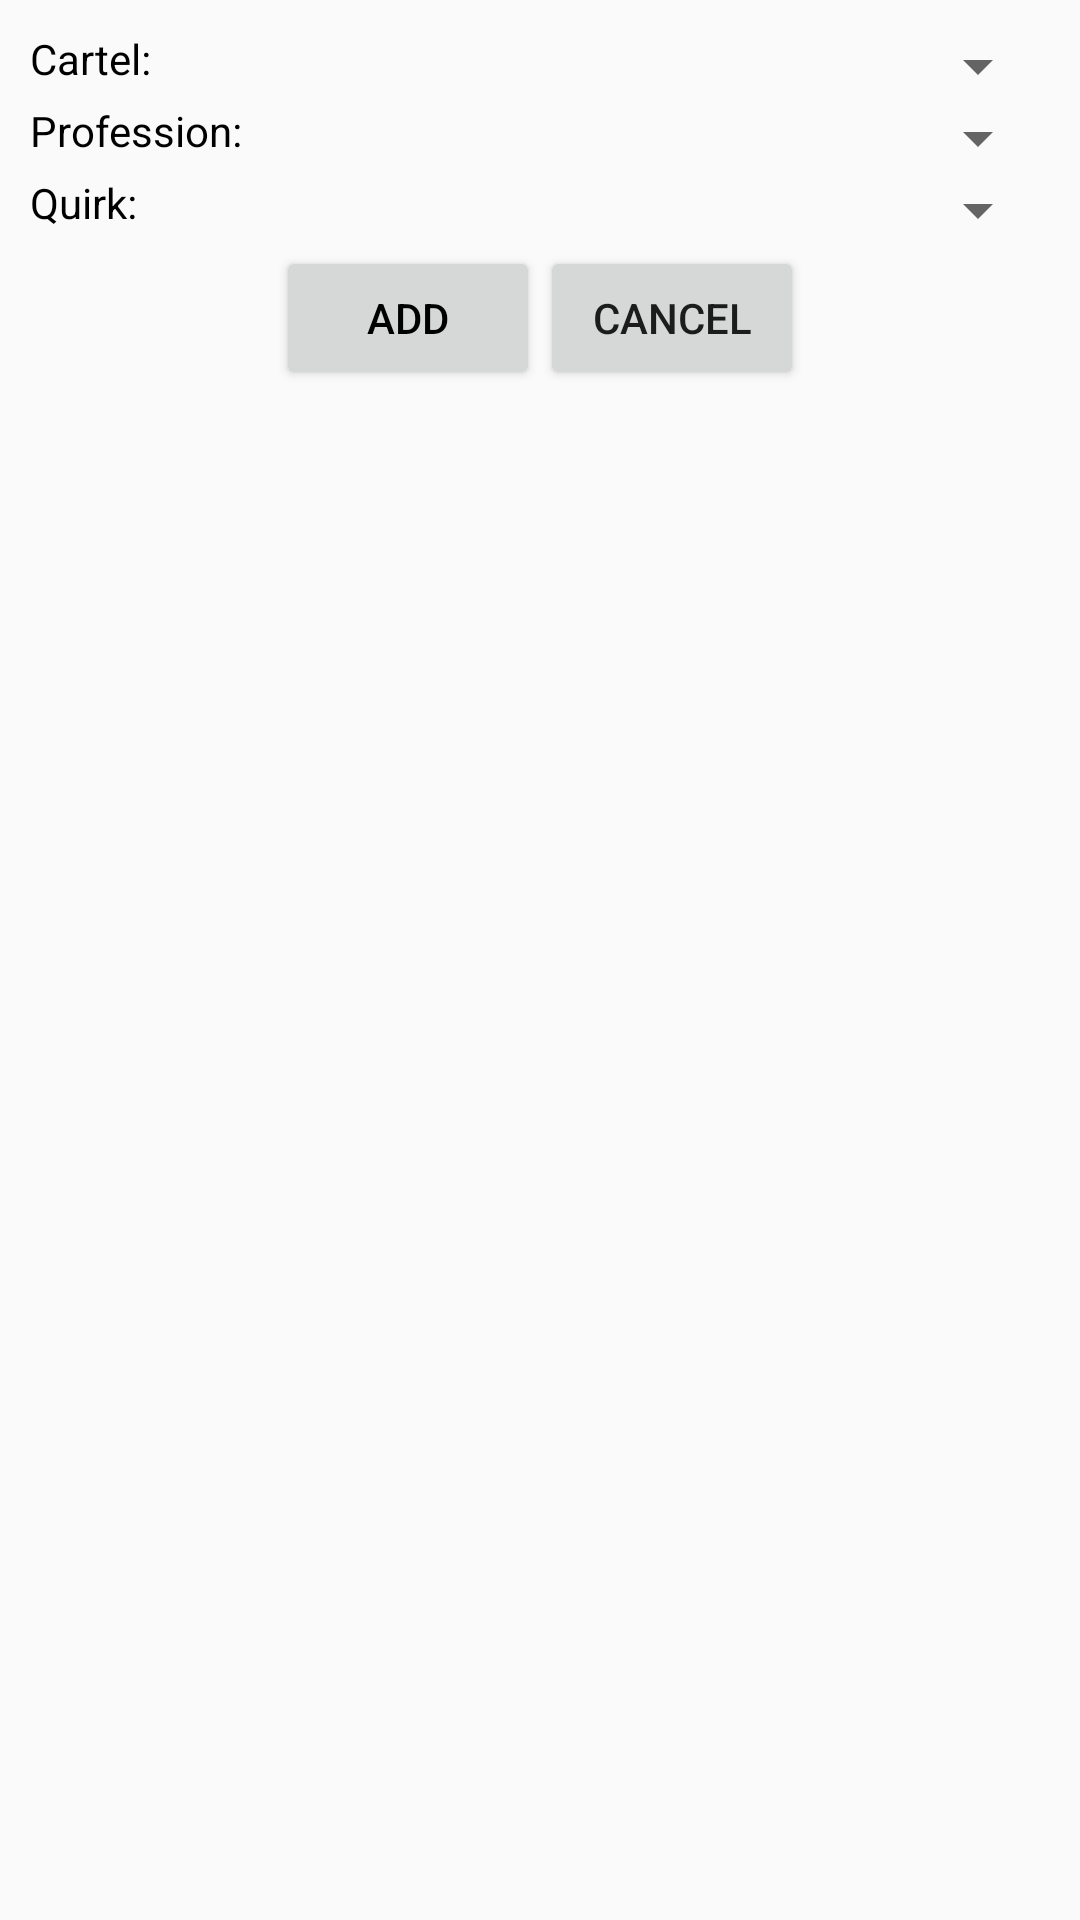

The Android layout XML behind this screen, and the referenced resources:
<!-- AndroidManifest.xml: application theme AppTheme -->
<!-- res/layout/add_char_dialogue.xml -->
<?xml version="1.0" encoding="utf-8"?>
<LinearLayout
    xmlns:android="http://schemas.android.com/apk/res/android"
    android:layout_width="match_parent"
    android:layout_height="match_parent"
    android:orientation="vertical"
    android:padding="10dp">

    <LinearLayout
        android:layout_width="match_parent"
        android:layout_height="wrap_content"
        android:orientation="horizontal">

        <TextView
            android:id="@+id/TVcartel"
            android:layout_width="0dp"
            android:layout_height="match_parent"
            android:layout_weight="2"
            android:text="@string/Cartel"
            android:textColor="#000000" />

        <Spinner
            android:id="@+id/cartelspinner"
            android:layout_width="68dp"
            android:layout_height="wrap_content"
            android:layout_weight="3"
            android:spinnerMode="dropdown" />

    </LinearLayout>

    <LinearLayout
        android:layout_width="match_parent"
        android:layout_height="wrap_content"
        android:orientation="horizontal">

        <TextView
            android:id="@+id/TVprofession"
            android:layout_width="0dp"
            android:layout_height="match_parent"
            android:layout_weight="2"
            android:text="@string/profession"
            android:textColor="#000000" />

        <Spinner
            android:id="@+id/professionspinner"
            android:layout_width="68dp"
            android:layout_height="wrap_content"
            android:layout_weight="3"
            android:spinnerMode="dropdown" />

    </LinearLayout>

    <LinearLayout
        android:layout_width="match_parent"
        android:layout_height="wrap_content"
        android:orientation="horizontal">

        <TextView
            android:id="@+id/TVquirk"
            android:layout_width="0dp"
            android:layout_height="match_parent"
            android:layout_weight="2"
            android:text="@string/quirk"
            android:textColor="#000000" />

        <Spinner
            android:id="@+id/quirkspinner"
            android:layout_width="68dp"
            android:layout_height="wrap_content"
            android:layout_weight="3"
            android:spinnerMode="dropdown" />

    </LinearLayout>

    <LinearLayout
        android:layout_width="match_parent"
        android:layout_height="wrap_content"
        android:gravity="center"
        android:orientation="horizontal">

        <Button
            android:id="@+id/dialogAddBtn"
            style="@style/Widget.AppCompat.Button"
            android:layout_width="wrap_content"
            android:layout_height="wrap_content"
            android:text="@string/dia_add"
            android:textColor="#000000" />

        <Button
            android:id="@+id/dialogCancelBtn"
            style="@style/Widget.AppCompat.Button"
            android:layout_width="wrap_content"
            android:layout_height="wrap_content"
            android:text="@string/dia_dismiss" />

    </LinearLayout>

</LinearLayout>
<!-- resources referenced by this layout -->
<resources>
  <string name="Cartel">Cartel:</string>
  <string name="dia_add">Add</string>
  <string name="dia_dismiss">Cancel</string>
  <string name="profession">Profession:</string>
  <string name="quirk">Quirk:</string>
  <style name="AppTheme" parent="Theme.AppCompat.Light.DarkActionBar">
          
          <item name="colorPrimary">@color/colorPrimary</item>
          <item name="colorPrimaryDark">@color/colorPrimaryDark</item>
          <item name="colorAccent">@color/colorAccent</item>
      </style>
  <color name="colorPrimary">#1c2d4d</color>
  <color name="colorPrimaryDark">#b72d16</color>
  <color name="colorAccent">#ed921e</color>
</resources>
